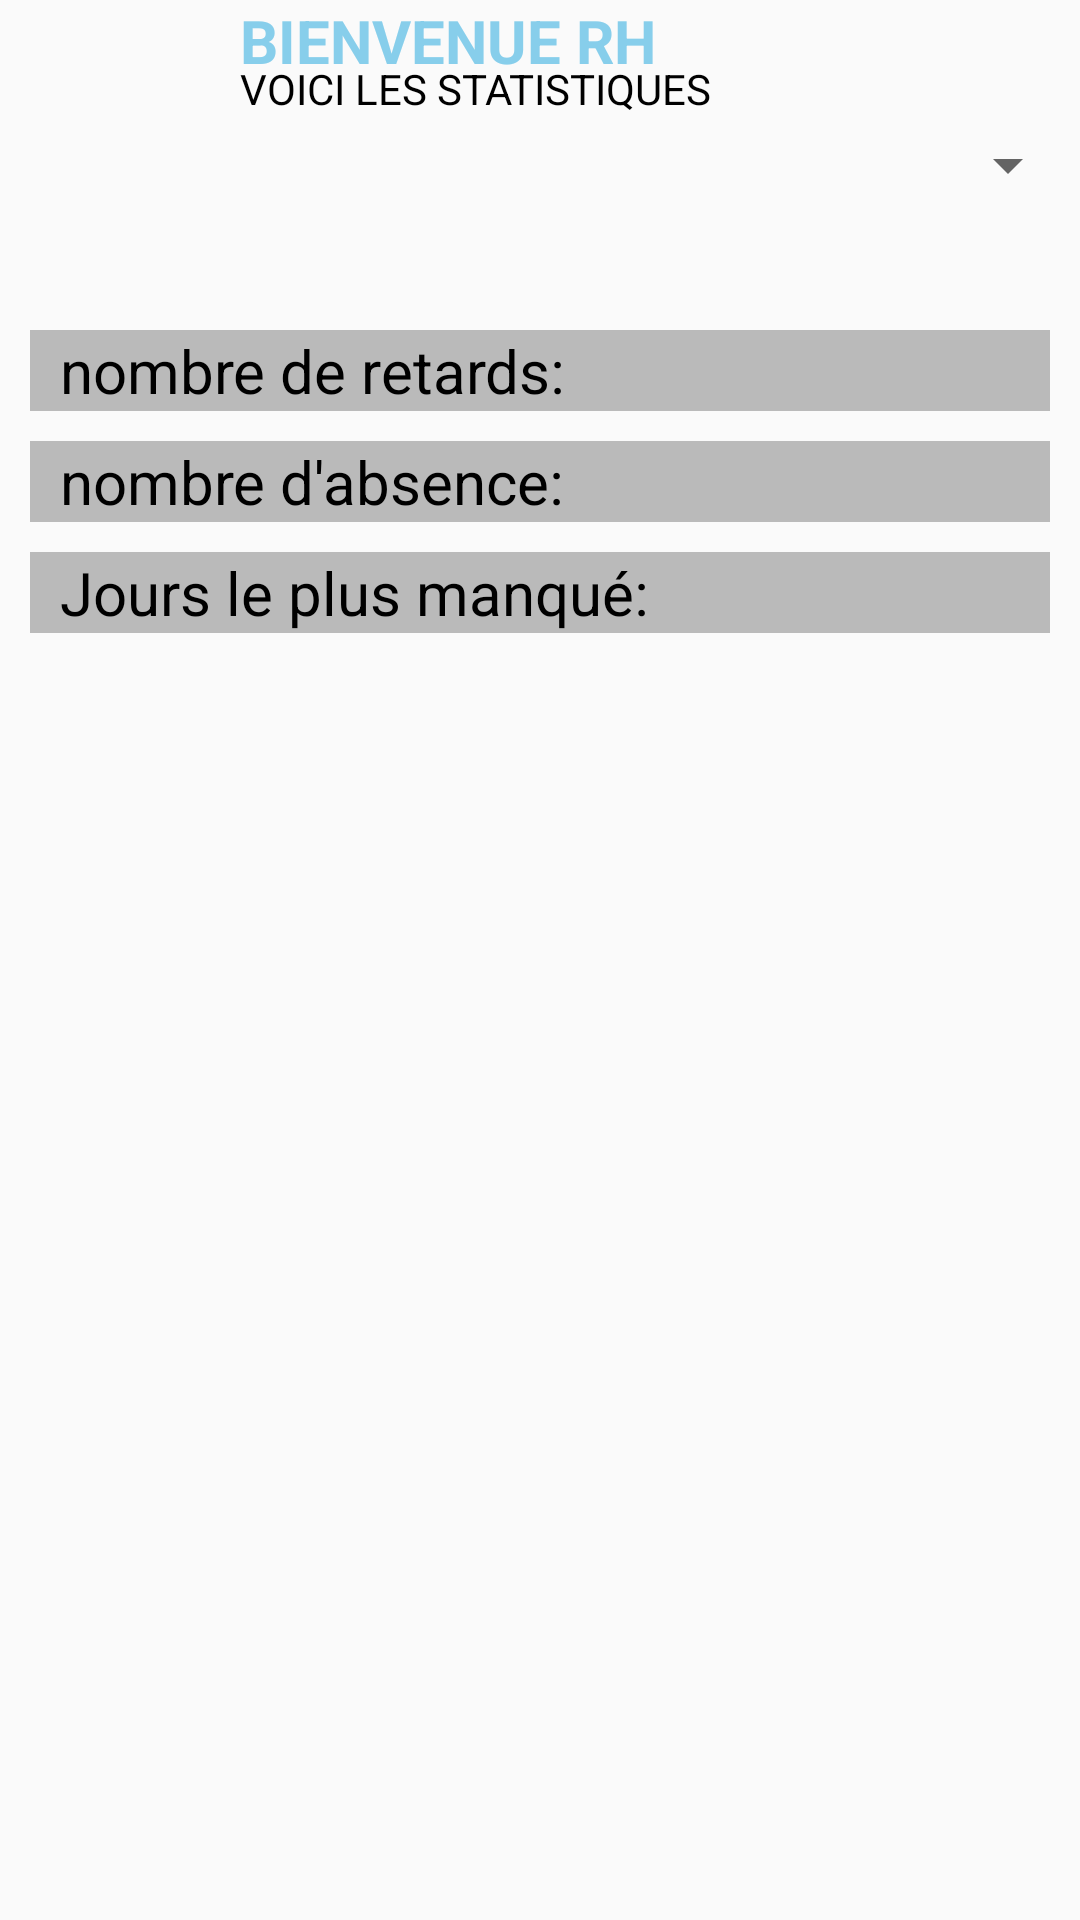

This screen was rendered from an Android layout file. Write that file and the resources it references.
<!-- AndroidManifest.xml: application theme AppTheme -->
<!-- res/layout/fragment_stattisque__rh.xml -->
<?xml version="1.0" encoding="utf-8"?>
<FrameLayout xmlns:android="http://schemas.android.com/apk/res/android"
    xmlns:tools="http://schemas.android.com/tools"
    android:layout_width="match_parent"
    android:layout_height="match_parent"
    android:orientation="vertical"
    tools:context=".Stattisque_Rh">


    <TextView

        android:layout_width="match_parent"
        android:layout_height="wrap_content"
        android:layout_marginHorizontal="40dp"
        android:paddingHorizontal="40dp"
        android:paddingBottom="40dp"
        android:text="bienvenue rh "
        android:textAllCaps="true"
        android:textSize="20dp"
        android:textStyle="bold"
        android:textColor="@color/skyBlue"

        />

    <TextView
        android:id="@+id/le_texte"
        android:layout_width="match_parent"
        android:layout_height="wrap_content"
        android:text="voici les statistiques "
        android:layout_marginHorizontal="40dp"
        android:paddingHorizontal="40dp"
        android:paddingTop="20dp"
        android:textAllCaps="true"
        />
    <Spinner

        android:layout_width="match_parent"
        android:layout_height="wrap_content"
        android:layout_marginTop="35dp"
        android:padding="20dp"
        android:id="@+id/poure"
        />

    <LinearLayout
        android:padding="10dp"
        android:layout_width="match_parent"
        android:layout_height="1370dp"
        android:layout_marginTop="100dp"
        android:orientation="vertical"
        >
            <LinearLayout
                android:paddingStart="10dp"
                android:background="@color/gris"
                android:layout_width="match_parent"
                android:layout_height="wrap_content"
                android:orientation="horizontal">
                <TextView
                    android:layout_width="wrap_content"
                    android:layout_height="wrap_content"
                    android:text="nombre de retards:"
                    android:textSize="20dp"/>
                <TextView
                    android:id="@+id/nombre_retards"
                    android:layout_width="wrap_content"
                    android:layout_height="wrap_content"
                    android:text=""
                    android:layout_marginStart="10dp"
                    android:textSize="20dp"/>
            </LinearLayout>

        <LinearLayout
            android:paddingStart="10dp"
            android:layout_marginTop="10dp"
            android:background="@color/gris"
            android:layout_width="match_parent"
            android:layout_height="wrap_content"
            android:orientation="horizontal">
            <TextView
                android:layout_width="wrap_content"
                android:layout_height="wrap_content"
                android:text="nombre d'absence:"
                android:textSize="20dp"/>
            <TextView
                android:id="@+id/nombre_absence"
                android:layout_width="wrap_content"
                android:layout_height="wrap_content"
                android:text=""
                android:layout_marginStart="10dp"
                android:textSize="20dp"/>
        </LinearLayout>

        <LinearLayout
            android:paddingStart="10dp"
            android:layout_marginTop="10dp"
            android:background="@color/gris"
            android:layout_width="match_parent"
            android:layout_height="wrap_content"
            android:orientation="horizontal">
            <TextView
                android:layout_width="wrap_content"
                android:layout_height="wrap_content"
                android:text="Jours le plus manqué: "
                android:textSize="20dp"/>
            <TextView
                android:id="@+id/jour_manque"
                android:layout_width="wrap_content"
                android:layout_height="wrap_content"
                android:text=""
                android:layout_marginStart="10dp"
                android:textSize="20dp"/>
        </LinearLayout>


    </LinearLayout>


</FrameLayout>
<!-- resources referenced by this layout -->
<resources>
  <color name="gris">#BABABA</color>
  <color name="skyBlue">#87CEEB</color>
  <style name="AppTheme" parent="Theme.AppCompat.Light.DarkActionBar">
          <item name="colorPrimary">@color/colorPrimary</item>
          <item name="colorPrimaryVariant">@color/colorPrimaryDark</item>
          <item name="colorOnPrimary">@color/white</item>
          <item name="colorOnSecondary">@color/white</item>
          <item name="background">@color/blac</item>
          <item name="android:textColor">@color/blac</item>
      </style>
  <color name="colorPrimary">#0000FF</color>
  <color name="colorPrimaryDark">#3700B3</color>
  <color name="white">#FEFEFE</color>
  <color name="blac">#000000</color>
</resources>
